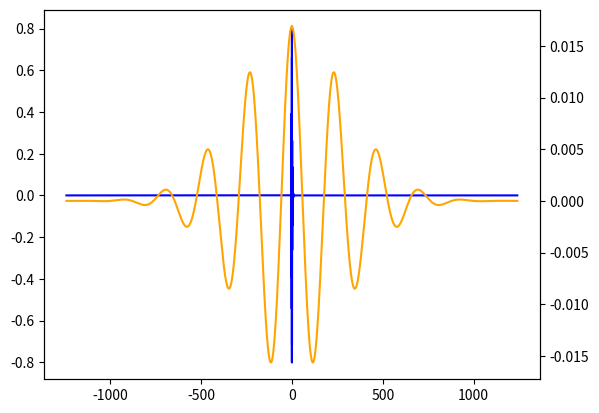
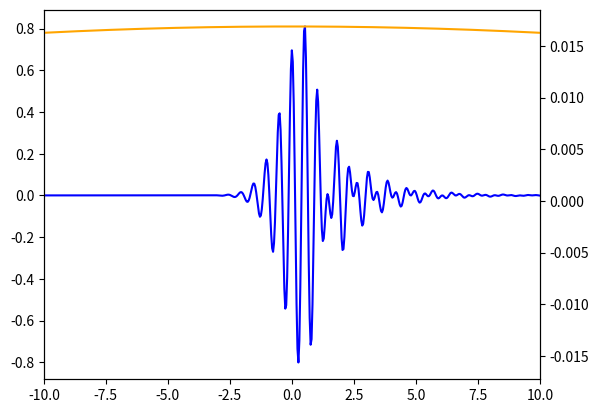
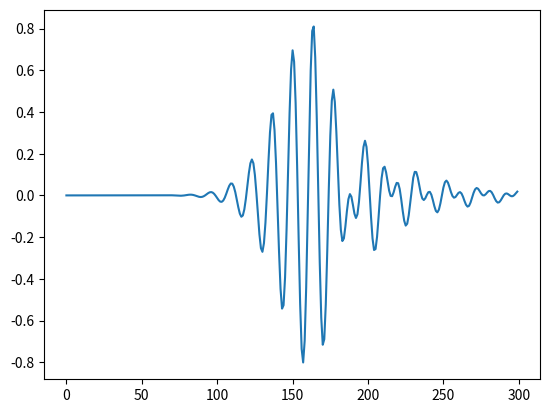
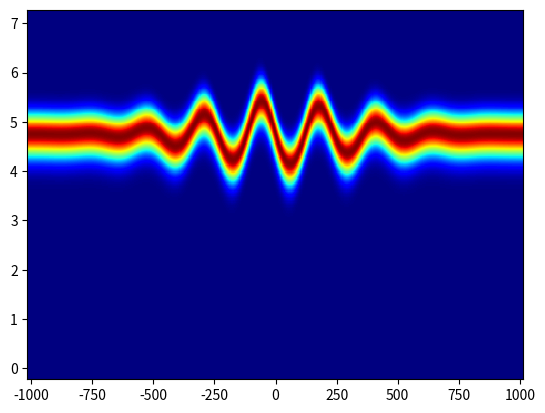

These figures' Python source, in order:
import numpy as np
import matplotlib.pyplot as plt
import scipy.constants as sc
import time



# SI units for defining parameters
W = 1
cm = 1e-2
um = 1e-6
fs = 1e-15
atts = 1e-18

class XUV_Field():

    def __init__(self, N, tmax):

        # define parameters in SI units
        self.N = N
        # self.en0 = 20 * sc.eV # central energy
        # self.den0 = 75 * sc.eV #energy fwhm
        self.f0 = 80e15
        self.T0 = 1/self.f0 # optical cycle
        self.t0 = 20e-18 # pulse duration
        self.gdd = 0 * atts**2 # gdd
        self.gdd_si = self.gdd / atts**2
        self.tod = -2000 * atts**3 # TOD
        self.tod_si = self.tod / atts**3

        #discretize
        self.tmax = tmax
        self.dt = self.tmax / N
        self.tmat = self.dt * np.arange(-N/2, N/2, 1)

        # discretize the streaking xuv field spectral matrix
        self.df = 1/(self.dt * N)
        self.fmat = self.df * np.arange(-N/2, N/2, 1)
        self.enmat = sc.h * self.fmat

        # convert to AU
        # self.en0 = self.en0 / sc.physical_constants['atomic unit of energy'][0]
        # self.den0 = self.den0 / sc.physical_constants['atomic unit of energy'][0]
        self.t0 = self.t0 / sc.physical_constants['atomic unit of time'][0]
        self.f0 = self.f0 * sc.physical_constants['atomic unit of time'][0]
        self.T0 = self.T0 / sc.physical_constants['atomic unit of time'][0]
        self.gdd = self.gdd / sc.physical_constants['atomic unit of time'][0]**2
        self.tod = self.tod / sc.physical_constants['atomic unit of time'][0]**3
        self.dt = self.dt / sc.physical_constants['atomic unit of time'][0]
        self.tmat = self.tmat / sc.physical_constants['atomic unit of time'][0]
        self.fmat = self.fmat * sc.physical_constants['atomic unit of time'][0]
        self.enmat = self.enmat / sc.physical_constants['atomic unit of energy'][0]

        # set up streaking xuv field in AU
        self.Et = np.exp(-2 * np.log(2) * (self.tmat/self.t0)**2 ) * np.exp(2j * np.pi * self.f0 * self.tmat)

        # add GDD to streaking XUV field
        Ef = np.fft.fftshift(np.fft.fft(np.fft.fftshift(self.Et)))
        Ef_prop = Ef * np.exp(1j * 0.5 * self.gdd * (2 * np.pi)**2 * (self.fmat - self.f0)**2)
        # plt.figure(98)
        # plt.plot(0.5 * self.gdd * (2 * np.pi)**2 * (self.fmat - self.f0)**2)

        # add TOD to streaking XUV field
        # plt.figure(99)
        # plt.plot(0.5 * self.tod * (2 * np.pi)**3 * (self.fmat - self.f0)**3)
        # plt.figure(100)
        # plt.plot(np.real(Ef_prop), color='blue')
        # plt.plot(np.imag(Ef_prop), color='red')
        Ef_prop = Ef_prop * np.exp(1j * 0.5 * self.tod * (2 * np.pi)**3 * (self.fmat - self.f0)**3)
        # plt.figure(101)
        # plt.plot(np.real(Ef_prop), color='blue')
        # plt.plot(np.imag(Ef_prop), color='red')

        self.Et = np.fft.fftshift(np.fft.ifft(np.fft.fftshift(Ef_prop)))


class IR_Field():

    def __init__(self, N, tmax):
        self.N = N
        # calculate parameters in SI units
        self.lam0 = 1.7 * um    # central wavelength
        self.f0 = sc.c/self.lam0    # carrier frequency
        self.T0 = 1/self.f0 # optical cycle
        self.t0 = 12 * fs # pulse duration
        self.ncyc = self.t0/self.T0
        self.I0 = 1e13 * W/cm**2

        # compute ponderomotive energy
        self.Up = (sc.elementary_charge**2 * self.I0) / (2 * sc.c * sc.epsilon_0 * sc.electron_mass * (2 * np.pi * self.f0)**2)

        # discretize time matrix
        self.tmax = tmax
        self.dt = self.tmax / N
        self.tmat = self.dt * np.arange(-N/2, N/2, 1)
        self.tmat_indexes = np.arange(int(-N/2), int(N/2), 1)

        # discretize spectral matrix
        self.df = 1/(self.dt * N)
        self.fmat = self.df * np.arange(-N/2, N/2, 1)
        self.enmat = sc.h * self.fmat

        # convert units to AU
        self.t0 = self.t0 / sc.physical_constants['atomic unit of time'][0]
        self.f0 = self.f0 * sc.physical_constants['atomic unit of time'][0]
        self.df = self.df * sc.physical_constants['atomic unit of time'][0]

        self.T0 = self.T0 / sc.physical_constants['atomic unit of time'][0]
        self.Up = self.Up / sc.physical_constants['atomic unit of energy'][0]
        self.dt = self.dt / sc.physical_constants['atomic unit of time'][0]
        self.tmat = self.tmat / sc.physical_constants['atomic unit of time'][0]
        self.fmat = self.fmat * sc.physical_constants['atomic unit of time'][0]

        self.enmat = self.enmat / sc.physical_constants['atomic unit of energy'][0]



        # calculate driving amplitude in AU
        self.E0 = np.sqrt(4 * self.Up * (2 * np.pi * self.f0)**2)

        # set up the driving IR field amplitude in AU
        self.Et = self.E0 * np.exp(-2 * np.log(2) * (self.tmat/self.t0)**2) * np.cos(2 * np.pi * self.f0 * self.tmat)


class Med():

    def __init__(self):

        self.Ip = 24.587 * sc.electron_volt
        self.Ip = self.Ip / sc.physical_constants['atomic unit of energy'][0]


N = 2**16
xuv = XUV_Field(N=N, tmax=60e-15)
ir = IR_Field(N=N, tmax=60e-15)
med = Med()

fig, ax = plt.subplots(1, 1)
ax.plot(xuv.tmat, np.real(xuv.Et), color='blue')
axtwin = ax.twinx()
axtwin.plot(ir.tmat, ir.Et, color='orange')


fig2, ax2 = plt.subplots(1, 1)
ax2.plot(xuv.tmat, np.real(xuv.Et), color='blue')
axtwin = ax2.twinx()
axtwin.plot(ir.tmat, ir.Et, color='orange')
ax2.set_xlim(-10, 10)


# construct delay axis
N = ir.N
df = 1 / (ir.dt * N)

dt = ir.dt
fvec = df * np.arange(-N/2, N/2, 1)

# frequency and time vectors
f_scale = 2
frequency_positive = f_scale * fvec[int(len(fvec)/2):]

p_vec = np.sqrt(2 * frequency_positive)
span = 300
trim = 20
tvec =  ir.tmat
tauvec = ir.tmat_indexes[int(trim*span):-int(trim*span)]

# calculate At
A_t = -1 * dt * np.cumsum(ir.Et)
A_t_integ = -1 * np.flip(dt * np.cumsum(np.flip(A_t, axis=0)), axis=0)
items = {'A_t_integ': A_t_integ, 'Exuv': xuv.Et, 'Ip': med.Ip, 't': tvec}

skip = 120
tauvec = tauvec[::skip]
p_vec = p_vec[::skip]

# take the portion of the XUV to be integrated over
middle_index = int(len(xuv.Et) / 2)

lower = middle_index-int(span/2)
upper = middle_index+int(span/2)
delay = 0 # timesteps

xuv_Et_integrate = xuv.Et[lower:upper].reshape(1, -1, 1)

plt.figure(43)
plt.plot(np.squeeze(np.real(xuv_Et_integrate)))

indexes_zero_delay = lower + np.array(range(upper-lower))

delay_values = tauvec

indexes = indexes_zero_delay.reshape(-1, 1) + delay_values.reshape(1, -1)

A_integrals = np.array([np.take(items['A_t_integ'], indexes)])

t_vals = np.array([np.take(items['t'], indexes)])

p = p_vec.reshape(-1, 1, 1)

p_A_int_mat = np.exp(1j * p * A_integrals)

K = (0.5 * p**2)
e_fft = np.exp(-1j * (K + items['Ip']) * t_vals)

product = xuv_Et_integrate * p_A_int_mat * e_fft

integral = np.sum(product, axis=1)

image = np.abs(integral)**2

plt.figure(235)
plt.pcolormesh(dt*delay_values, p, image, cmap='jet')
plt.show()


































